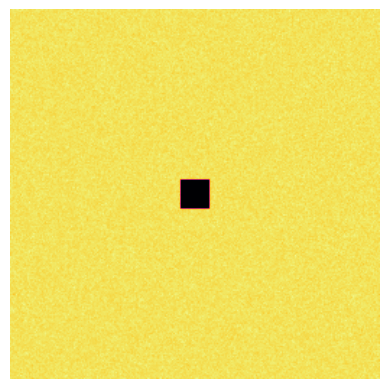

The matplotlib source for this figure:
import numpy as np
import matplotlib.pyplot as plt
import matplotlib.animation as animation
from sympy import symbols, lambdify, simplify
from scipy.ndimage import convolve

# Step 1: Symbolic definitions
x, y = symbols('x y')

# Define multiple poetic algebraic varieties
varieties = [
    (y**2 - (x**3 - x + (1 + np.sqrt(5))/2)),            # elliptic golden curve
    ((x**2 + y**2 - 1)**3 - x**2 * y**3),                 # heart shape
    ((x**2 + y**2)**2 - 4 * x**2 * y**2),                 # Möbius-style symmetry
    (y - x**3 + 3 * x),                                   # chaotic broken-wing saddle
]

# Step 2: Build composite morphism field
def build_multi_morphism_field(W, H, varieties, scale=3.0):
    grid_x = np.linspace(-scale, scale, W)
    grid_y = np.linspace(-scale, scale, H)
    X, Y = np.meshgrid(grid_x, grid_y)

    morph_total = np.zeros_like(X)
    for i, expr in enumerate(varieties):
        f_simplified = simplify(expr)
        f_func = lambdify((x, y), f_simplified, 'numpy')
        E = f_func(X, Y)

        # Irrational deformation and modulation
        irr = np.sqrt(2 + 0.1 * i)
        phi = (1 + np.sqrt(5)) / 2
        morph = np.cos(irr * E) * np.sin(phi * E)

        # Combine morphisms (here, additive superposition)
        morph_total += morph

    # Normalize composite morphism
    morph_total = (morph_total - morph_total.min()) / (morph_total.max() - morph_total.min()) + 0.2
    return morph_total

# Step 3: Reaction–diffusion setup
W, H = 256, 256
Du, Dv = 0.14, 0.06
laplace_kernel = np.array([[0.05, 0.2 , 0.05],
                           [0.2 , -1.0, 0.2 ],
                           [0.05, 0.2 , 0.05]])

U = np.ones((W, H)) + 0.01 * np.random.randn(W, H)
V = np.zeros((W, H)) + 0.01 * np.random.randn(W, H)
r = 10
U[W//2 - r:W//2 + r, H//2 - r:H//2 + r] = 0.50
V[W//2 - r:W//2 + r, H//2 - r:H//2 + r] = 0.25

morphism = build_multi_morphism_field(W, H, varieties)

def update(U, V, morphism):
    Lu = convolve(U, laplace_kernel, mode='reflect')
    Lv = convolve(V, laplace_kernel, mode='reflect')
    reaction = U * V**2
    U += (Du * Lu - reaction + 0.045 * (1 - U)) * morphism
    V += (Dv * Lv + reaction - 0.065 * V) * morphism
    return U, V

# Visualization
fig, ax = plt.subplots()
img = ax.imshow(U, cmap='inferno', interpolation='bilinear')
plt.axis('off')

def animate(frame):
    global U, V
    mod = 1.0 + 0.05 * np.sin(frame * 0.1)
    U, V = update(U, V, morphism * mod)
    img.set_data(U)
    return [img]

ani = animation.FuncAnimation(fig, animate, frames=600, interval=30, blit=True)
plt.show()
